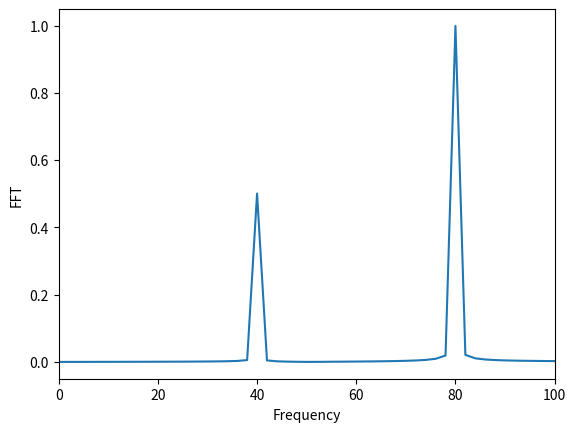

The matplotlib source for this figure:
"""
Code written by AJ Shipp
Applied Physics (PH306-01)
"""

####
# Packages
#===
import numpy as np
import numpy.fft as fft
import matplotlib.pyplot as plt

####
# Variables & Constants
#===
F1 = 40                 #:Hertz
F2 = 80                 #:Hertz
tInit = 0.0             #:Seconds
tFinal = 0.5            #:Seconds
amp1 = 1
amp2 = 2
numBoxes = 2000
tSpaces = np.linspace(tInit,tFinal,numBoxes)

####
# Initializing Functions
#===
def findOmega(freq):
    omega = 2*np.pi*freq
    return omega

def findFunc(omega1,omega2,time,a1,a2):
    func = a1*np.sin(omega1*time) + a2*np.sin(omega2*time)

    return

####
# Work
#===
wave = findFunc(findOmega(F1),findOmega(F2),tSpaces,amp1,amp2)

t = np.linspace(0,0.5,numBoxes)
w = amp1*np.sin(2*np.pi*F1*t)+amp2*np.sin(2*np.pi*F2*t)

####
# Output Statements
#===
#plt.plot(t,w)
#plt.show()

# Now onto the FFT
fftOut = fft.rfft(w) 

print(len(fftOut))
T=t[1]-t[0]     # sampling rate we chose
N=t.size        # number of time samples
print(t.size)

#1. First we neeed to calculate the absolute value of fftOut, and divide by the number of samples
absFFT = np.abs(fftOut)/N           # these steps are part of the fft algorithm being used
print(len(absFFT))

#plt.plot(fftOut)
#plt.show()

#2. We need to associate a frequency (f) with the coefficients
# Calculate Delta f; this is the frequency spacing for the absFFT array/list
# Expect to obtain Delta f= 2Hz
for i in range(50):
    print("%d  %.3f and %.3f"%(i,absFFT[i],absFFT[i]))     # num20=0.5 -> 40 Hz, and num40=1 -> 80Hz

# let's make the matching frequency array 

freq = np.arange(0,2002,2)
print(freq)
print('length of freq array',len(freq))
#quit()

plt.plot(freq,absFFT)
plt.xlabel('Frequency')
plt.ylabel('FFT')
plt.xlim(0,100)
plt.show()

# 3. "Filter" the low-frequency component
# Note: filter the FFT itself, not the absolute value

# 4. Feed the filtered FFT to irfft()
# This will look like a SHO at 80 Hz